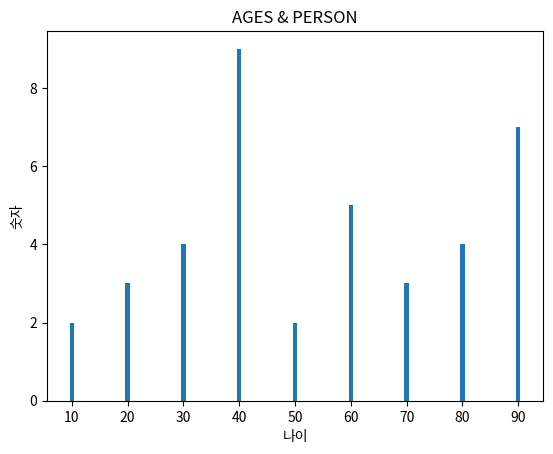

Here is the Python script that generated this plot:
import matplotlib.pyplot as plt
# conda install matplotlib

x = [10,20,30,40,50,60,70,80,90]
y = [2, 3, 4, 9, 2, 5, 3, 4, 7]

plt.bar(x,y)
plt.title("AGES & PERSON")
plt.xlabel("나이")
plt.ylabel("숫자")

plt.show()
